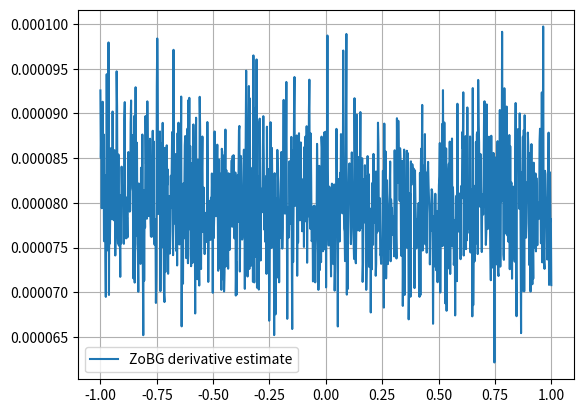

Recreate this plot in Python. (Note: this script raises an exception after producing the figure.)
import numpy as np
import matplotlib.pyplot as plt

rng = np.random.default_rng()
sigma = 0.1
t = 0.1


def coulomb_friction(x):
    return -1 if x < 0 else 1


def smoothed_coulomb_friction(x, t):
    assert t > 0
    return -1 if x < -t / 2 else 1 if x > t / 2 else 2 * x / t


def visualize_coulomb(t):
    x = np.linspace(-1, 1, 1000)
    y1 = np.array([coulomb_friction(l) for l in x])
    y2 = np.array([smoothed_coulomb_friction(l, t) for l in x])

    plt.plot(x, y1, label="Coulomb friction")
    plt.plot(x, y2, label="Smoothed Coulomb friction")

    plt.legend()
    plt.xlabel("Input")
    plt.ylabel("Friction")
    plt.title("Coulomb vs Smoothed Coulomb friction")
    plt.grid(True)
    plt.show()


def zo_gradient(f, x, sigma=0.1, M=100, rng=None):
    rng = np.random.default_rng() if rng is None else rng

    x = np.array([x], dtype=float)
    omegas = rng.normal(loc=0.0, scale=sigma, size=int(M))

    xs = x + omegas
    f_vals = np.array([f(float(xi)) for xi in xs])

    grad_log_p = omegas / sigma**2
    grad_estimate = (f_vals * grad_log_p).mean(axis=0)
    return grad_estimate


def visualize_coulomb_derivatives(M=10000):
    x = np.linspace(-1, 1, 1000)
    y = np.array([zo_gradient(coulomb_friction, l, M) for l in x])
    plt.plot(x, y, label="ZoBG derivative estimate")
    plt.legend()
    plt.grid(True)
    plt.show()


# visualize_estimator_variance(0.1, M=100)
visualize_coulomb_derivatives()
visualize_coulomb()
